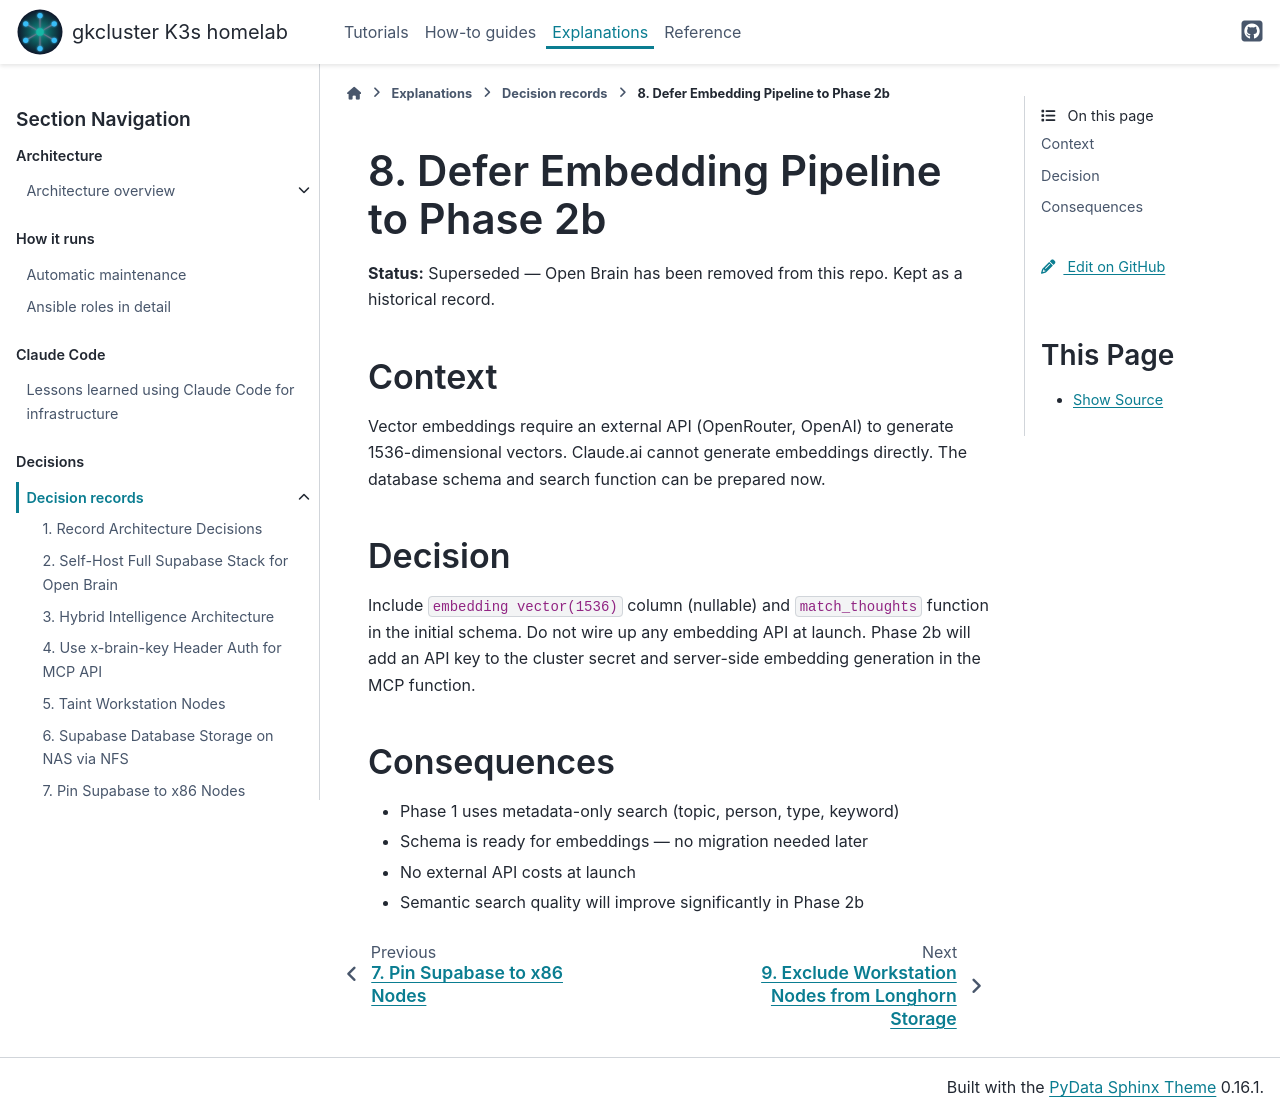

repository: gilesknap/tpi-k3s-ansible · page: explanations/decisions/0008-embedding-pipeline-deferred.html · generator: sphinx

# 8. Defer Embedding Pipeline to Phase 2b

**Status:** Superseded — Open Brain has been removed from this repo. Kept as a historical record.

## Context

Vector embeddings require an external API (OpenRouter, OpenAI) to generate
1536-dimensional vectors. Claude.ai cannot generate embeddings directly.
The database schema and search function can be prepared now.

## Decision

Include `embedding vector(1536)` column (nullable) and `match_thoughts`
function in the initial schema. Do not wire up any embedding API at launch.
Phase 2b will add an API key to the cluster secret and server-side embedding
generation in the MCP function.

## Consequences

- Phase 1 uses metadata-only search (topic, person, type, keyword)
- Schema is ready for embeddings — no migration needed later
- No external API costs at launch
- Semantic search quality will improve significantly in Phase 2b
